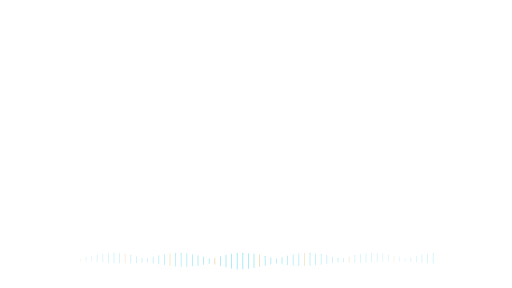
t = 0.00 s
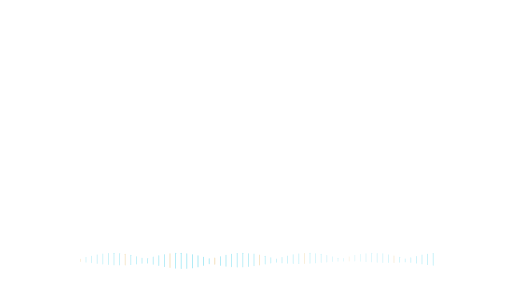
t = 0.63 s
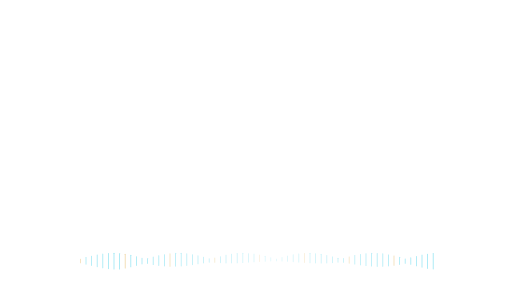
t = 1.88 s
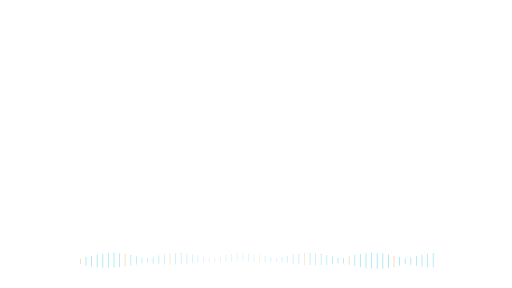
t = 2.50 s
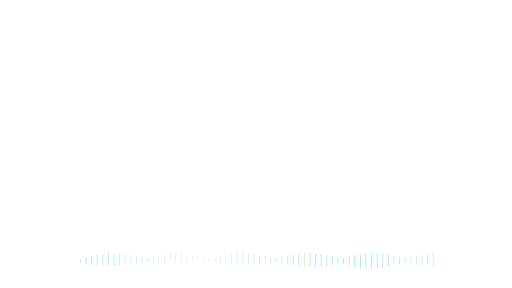
t = 3.13 s
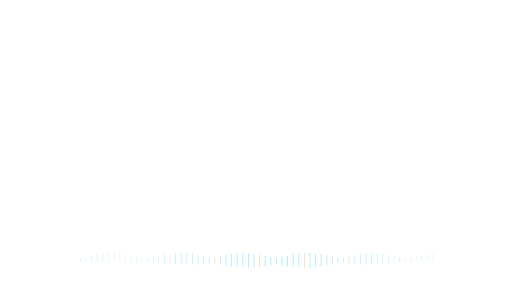
t = 4.38 s

The animated SVG that drew these frames (rendered in a browser with its animation timeline set to each time). Animation: 128 SMIL elements (animate=128); one cycle of 5.00 s, repeats indefinitely.

<svg xmlns="http://www.w3.org/2000/svg" xmlns:xlink="http://www.w3.org/1999/xlink" width="1920" height="1080" viewBox="0 0 1920 1080" role="img" aria-labelledby="title desc"><title id="title">Narration ambience — Center focus</title><desc id="desc">Decorative audio ambience; not an actual audio waveform. Loop duration 5.0 seconds. Animate in a modern browser. To use in PowerPoint/video, render frames or record a timed browser playback; SVG import may be static. Transparent source canvas; export alpha as WebM/ProRes 4444 when needed. Preserve animation duration and 1920x1080 aspect ratio. Original artwork, CC BY 4.0. Attribution: AI Update Sources.</desc><defs><linearGradient id="bg" x1="0" y1="0" x2="1" y2="1"><stop stop-color="#061423"/><stop offset="1" stop-color="#0c273d"/></linearGradient><radialGradient id="soft"><stop stop-color="#53d5ec" stop-opacity=".13"/><stop offset="1" stop-color="#53d5ec" stop-opacity="0"/></radialGradient><radialGradient id="quiet"><stop stop-color="#061423" stop-opacity=".40"/><stop offset=".55" stop-color="#061423" stop-opacity=".25"/><stop offset="1" stop-color="#061423" stop-opacity="0"/></radialGradient><linearGradient id="ribbon"><stop stop-color="#53d5ec"/><stop offset=".6" stop-color="#eaf7ff"/><stop offset="1" stop-color="#e5bb69"/></linearGradient></defs><rect x="300" y="970.0" width="3" height="20.0" rx="1.5" fill="#e5bb69" opacity=".35"><animate attributeName="opacity" values=".18;.6;.18" dur="5.0s" repeatCount="indefinite" begin="0.0s"/><animate attributeName="height" values="10.0;20.0;10.0" dur="5.0s" repeatCount="indefinite" begin="0.0s"/></rect><rect x="321" y="964.1319083928457" width="3" height="31.73618321430857" rx="1.5" fill="#53d5ec" opacity=".35"><animate attributeName="opacity" values=".18;.6;.18" dur="5.0s" repeatCount="indefinite" begin="-0.09s"/><animate attributeName="height" values="15.868091607154286;31.73618321430857;15.868091607154286" dur="5.0s" repeatCount="indefinite" begin="-0.09s"/></rect><rect x="342" y="958.6890081836315" width="3" height="42.621983632736985" rx="1.5" fill="#53d5ec" opacity=".35"><animate attributeName="opacity" values=".18;.6;.18" dur="5.0s" repeatCount="indefinite" begin="-0.18s"/><animate attributeName="height" values="21.310991816368492;42.621983632736985;21.310991816368492" dur="5.0s" repeatCount="indefinite" begin="-0.18s"/></rect><rect x="363" y="954.0656821638569" width="3" height="51.868635672286274" rx="1.5" fill="#53d5ec" opacity=".35"><animate attributeName="opacity" values=".18;.6;.18" dur="5.0s" repeatCount="indefinite" begin="-0.27s"/><animate attributeName="height" values="25.934317836143137;51.868635672286274;25.934317836143137" dur="5.0s" repeatCount="indefinite" begin="-0.27s"/></rect><rect x="384" y="950.5969282485312" width="3" height="58.806143502937694" rx="1.5" fill="#53d5ec" opacity=".35"><animate attributeName="opacity" values=".18;.6;.18" dur="5.0s" repeatCount="indefinite" begin="-0.36s"/><animate attributeName="height" values="29.403071751468847;58.806143502937694;29.403071751468847" dur="5.0s" repeatCount="indefinite" begin="-0.36s"/></rect><rect x="405" y="948.5340861278135" width="3" height="62.931827744373" rx="1.5" fill="#53d5ec" opacity=".35"><animate attributeName="opacity" values=".18;.6;.18" dur="5.0s" repeatCount="indefinite" begin="-0.44999999999999996s"/><animate attributeName="height" values="31.4659138721865;62.931827744373;31.4659138721865" dur="5.0s" repeatCount="indefinite" begin="-0.44999999999999996s"/></rect><rect x="426" y="948.0266256436485" width="3" height="63.946748712703055" rx="1.5" fill="#53d5ec" opacity=".35"><animate attributeName="opacity" values=".18;.6;.18" dur="5.0s" repeatCount="indefinite" begin="-0.54s"/><animate attributeName="height" values="31.973374356351528;63.946748712703055;31.973374356351528" dur="5.0s" repeatCount="indefinite" begin="-0.54s"/></rect><rect x="447" y="949.1113164729782" width="3" height="61.77736705404374" rx="1.5" fill="#53d5ec" opacity=".35"><animate attributeName="opacity" values=".18;.6;.18" dur="5.0s" repeatCount="indefinite" begin="-0.63s"/><animate attributeName="height" values="30.88868352702187;61.77736705404374;30.88868352702187" dur="5.0s" repeatCount="indefinite" begin="-0.63s"/></rect><rect x="468" y="951.709563862869" width="3" height="56.580872274262056" rx="1.5" fill="#e5bb69" opacity=".35"><animate attributeName="opacity" values=".18;.6;.18" dur="5.0s" repeatCount="indefinite" begin="-0.72s"/><animate attributeName="height" values="28.290436137131028;56.580872274262056;28.290436137131028" dur="5.0s" repeatCount="indefinite" begin="-0.72s"/></rect><rect x="489" y="955.6331034654102" width="3" height="48.733793069179654" rx="1.5" fill="#53d5ec" opacity=".35"><animate attributeName="opacity" values=".18;.6;.18" dur="5.0s" repeatCount="indefinite" begin="-0.8099999999999999s"/><animate attributeName="height" values="24.366896534589827;48.733793069179654;24.366896534589827" dur="5.0s" repeatCount="indefinite" begin="-0.8099999999999999s"/></rect><rect x="510" y="960.5976426348558" width="3" height="38.80471473028851" rx="1.5" fill="#53d5ec" opacity=".35"><animate attributeName="opacity" values=".18;.6;.18" dur="5.0s" repeatCount="indefinite" begin="-0.8999999999999999s"/><animate attributeName="height" values="19.402357365144255;38.80471473028851;19.402357365144255" dur="5.0s" repeatCount="indefinite" begin="-0.8999999999999999s"/></rect><rect x="531" y="966.2434597630748" width="3" height="27.513080473850394" rx="1.5" fill="#53d5ec" opacity=".35"><animate attributeName="opacity" values=".18;.6;.18" dur="5.0s" repeatCount="indefinite" begin="-0.99s"/><animate attributeName="height" values="13.756540236925197;27.513080473850394;13.756540236925197" dur="5.0s" repeatCount="indefinite" begin="-0.99s"/></rect><rect x="552" y="967.8385309376076" width="3" height="24.322938124784784" rx="1.5" fill="#53d5ec" opacity=".35"><animate attributeName="opacity" values=".18;.6;.18" dur="5.0s" repeatCount="indefinite" begin="-1.08s"/><animate attributeName="height" values="12.161469062392392;24.322938124784784;12.161469062392392" dur="5.0s" repeatCount="indefinite" begin="-1.08s"/></rect><rect x="573" y="962.0771378116167" width="3" height="35.84572437676662" rx="1.5" fill="#53d5ec" opacity=".35"><animate attributeName="opacity" values=".18;.6;.18" dur="5.0s" repeatCount="indefinite" begin="-1.17s"/><animate attributeName="height" values="17.92286218838331;35.84572437676662;17.92286218838331" dur="5.0s" repeatCount="indefinite" begin="-1.17s"/></rect><rect x="594" y="956.8898210762292" width="3" height="46.22035784754163" rx="1.5" fill="#53d5ec" opacity=".35"><animate attributeName="opacity" values=".18;.6;.18" dur="5.0s" repeatCount="indefinite" begin="-1.26s"/><animate attributeName="height" values="23.110178923770814;46.22035784754163;23.110178923770814" dur="5.0s" repeatCount="indefinite" begin="-1.26s"/></rect><rect x="615" y="952.6524444026237" width="3" height="54.695111194752606" rx="1.5" fill="#53d5ec" opacity=".35"><animate attributeName="opacity" values=".18;.6;.18" dur="5.0s" repeatCount="indefinite" begin="-1.3499999999999999s"/><animate attributeName="height" values="27.347555597376303;54.695111194752606;27.347555597376303" dur="5.0s" repeatCount="indefinite" begin="-1.3499999999999999s"/></rect><rect x="636" y="949.6720405080898" width="3" height="60.65591898382027" rx="1.5" fill="#e5bb69" opacity=".35"><animate attributeName="opacity" values=".18;.6;.18" dur="5.0s" repeatCount="indefinite" begin="-1.44s"/><animate attributeName="height" values="30.327959491910136;60.65591898382027;30.327959491910136" dur="5.0s" repeatCount="indefinite" begin="-1.44s"/></rect><rect x="657" y="948.1645641157609" width="3" height="63.67087176847838" rx="1.5" fill="#53d5ec" opacity=".35"><animate attributeName="opacity" values=".18;.6;.18" dur="5.0s" repeatCount="indefinite" begin="-1.53s"/><animate attributeName="height" values="31.83543588423919;63.67087176847838;31.83543588423919" dur="5.0s" repeatCount="indefinite" begin="-1.53s"/></rect><rect x="678" y="948.2392442625238" width="3" height="63.52151147495227" rx="1.5" fill="#53d5ec" opacity=".35"><animate attributeName="opacity" values=".18;.6;.18" dur="5.0s" repeatCount="indefinite" begin="-1.6199999999999999s"/><animate attributeName="height" values="31.760755737476135;63.52151147495227;31.760755737476135" dur="5.0s" repeatCount="indefinite" begin="-1.6199999999999999s"/></rect><rect x="699" y="949.8906697588261" width="3" height="60.21866048234789" rx="1.5" fill="#53d5ec" opacity=".35"><animate attributeName="opacity" values=".18;.6;.18" dur="5.0s" repeatCount="indefinite" begin="-1.71s"/><animate attributeName="height" values="30.109330241173947;60.21866048234789;30.109330241173947" dur="5.0s" repeatCount="indefinite" begin="-1.71s"/></rect><rect x="720" y="952.9991812737683" width="3" height="54.001637452463434" rx="1.5" fill="#53d5ec" opacity=".35"><animate attributeName="opacity" values=".18;.6;.18" dur="5.0s" repeatCount="indefinite" begin="-1.7999999999999998s"/><animate attributeName="height" values="27.000818726231717;54.001637452463434;27.000818726231717" dur="5.0s" repeatCount="indefinite" begin="-1.7999999999999998s"/></rect><rect x="741" y="957.3395416357052" width="3" height="45.32091672858955" rx="1.5" fill="#53d5ec" opacity=".35"><animate attributeName="opacity" values=".18;.6;.18" dur="5.0s" repeatCount="indefinite" begin="-1.89s"/><animate attributeName="height" values="22.660458364294776;45.32091672858955;22.660458364294776" dur="5.0s" repeatCount="indefinite" begin="-1.89s"/></rect><rect x="762" y="962.5972561139129" width="3" height="34.80548777217419" rx="1.5" fill="#53d5ec" opacity=".35"><animate attributeName="opacity" values=".18;.6;.18" dur="5.0s" repeatCount="indefinite" begin="-1.98s"/><animate attributeName="height" values="17.402743886087094;34.80548777217419;17.402743886087094" dur="5.0s" repeatCount="indefinite" begin="-1.98s"/></rect><rect x="783" y="968.3913601429722" width="3" height="23.217279714055536" rx="1.5" fill="#53d5ec" opacity=".35"><animate attributeName="opacity" values=".18;.6;.18" dur="5.0s" repeatCount="indefinite" begin="-2.07s"/><animate attributeName="height" values="11.608639857027768;23.217279714055536;11.608639857027768" dur="5.0s" repeatCount="indefinite" begin="-2.07s"/></rect><rect x="804" y="965.697976667788" width="3" height="28.604046664423947" rx="1.5" fill="#e5bb69" opacity=".35"><animate attributeName="opacity" values=".18;.6;.18" dur="5.0s" repeatCount="indefinite" begin="-2.16s"/><animate attributeName="height" values="14.302023332211974;28.604046664423947;14.302023332211974" dur="5.0s" repeatCount="indefinite" begin="-2.16s"/></rect><rect x="825" y="960.0990303768264" width="3" height="39.801939246347175" rx="1.5" fill="#53d5ec" opacity=".35"><animate attributeName="opacity" values=".18;.6;.18" dur="5.0s" repeatCount="indefinite" begin="-2.25s"/><animate attributeName="height" values="19.900969623173587;39.801939246347175;19.900969623173587" dur="5.0s" repeatCount="indefinite" begin="-2.25s"/></rect><rect x="846" y="955.217490594977" width="3" height="49.565018810045935" rx="1.5" fill="#53d5ec" opacity=".35"><animate attributeName="opacity" values=".18;.6;.18" dur="5.0s" repeatCount="indefinite" begin="-2.34s"/><animate attributeName="height" values="24.782509405022967;49.565018810045935;24.782509405022967" dur="5.0s" repeatCount="indefinite" begin="-2.34s"/></rect><rect x="867" y="951.4070649435412" width="3" height="57.185870112917584" rx="1.5" fill="#53d5ec" opacity=".35"><animate attributeName="opacity" values=".18;.6;.18" dur="5.0s" repeatCount="indefinite" begin="-2.4299999999999997s"/><animate attributeName="height" values="28.592935056458792;57.185870112917584;28.592935056458792" dur="5.0s" repeatCount="indefinite" begin="-2.4299999999999997s"/></rect><rect x="888" y="948.9438500341508" width="3" height="62.11229993169836" rx="1.5" fill="#53d5ec" opacity=".35"><animate attributeName="opacity" values=".18;.6;.18" dur="5.0s" repeatCount="indefinite" begin="-2.52s"/><animate attributeName="height" values="31.05614996584918;62.11229993169836;31.05614996584918" dur="5.0s" repeatCount="indefinite" begin="-2.52s"/></rect><rect x="909" y="948.0063260032566" width="3" height="63.98734799348674" rx="1.5" fill="#53d5ec" opacity=".35"><animate attributeName="opacity" values=".18;.6;.18" dur="5.0s" repeatCount="indefinite" begin="-2.61s"/><animate attributeName="height" values="31.99367399674337;63.98734799348674;31.99367399674337" dur="5.0s" repeatCount="indefinite" begin="-2.61s"/></rect><rect x="930" y="948.6624241614081" width="3" height="62.67515167718378" rx="1.5" fill="#53d5ec" opacity=".35"><animate attributeName="opacity" values=".18;.6;.18" dur="5.0s" repeatCount="indefinite" begin="-2.6999999999999997s"/><animate attributeName="height" values="31.33757583859189;62.67515167718378;31.33757583859189" dur="5.0s" repeatCount="indefinite" begin="-2.6999999999999997s"/></rect><rect x="951" y="950.8646048122736" width="3" height="58.270790375452755" rx="1.5" fill="#53d5ec" opacity=".35"><animate attributeName="opacity" values=".18;.6;.18" dur="5.0s" repeatCount="indefinite" begin="-2.79s"/><animate attributeName="height" values="29.135395187726377;58.270790375452755;29.135395187726377" dur="5.0s" repeatCount="indefinite" begin="-2.79s"/></rect><rect x="972" y="954.4533018938107" width="3" height="51.09339621237863" rx="1.5" fill="#e5bb69" opacity=".35"><animate attributeName="opacity" values=".18;.6;.18" dur="5.0s" repeatCount="indefinite" begin="-2.88s"/><animate attributeName="height" values="25.546698106189314;51.09339621237863;25.546698106189314" dur="5.0s" repeatCount="indefinite" begin="-2.88s"/></rect><rect x="993" y="959.1684848490625" width="3" height="41.663030301875125" rx="1.5" fill="#53d5ec" opacity=".35"><animate attributeName="opacity" values=".18;.6;.18" dur="5.0s" repeatCount="indefinite" begin="-2.9699999999999998s"/><animate attributeName="height" values="20.831515150937562;41.663030301875125;20.831515150937562" dur="5.0s" repeatCount="indefinite" begin="-2.9699999999999998s"/></rect><rect x="1014" y="964.6684999741497" width="3" height="30.663000051700646" rx="1.5" fill="#53d5ec" opacity=".35"><animate attributeName="opacity" values=".18;.6;.18" dur="5.0s" repeatCount="indefinite" begin="-3.06s"/><animate attributeName="height" values="15.331500025850323;30.663000051700646;15.331500025850323" dur="5.0s" repeatCount="indefinite" begin="-3.06s"/></rect><rect x="1035" y="969.4451739668394" width="3" height="21.10965206632106" rx="1.5" fill="#53d5ec" opacity=".35"><animate attributeName="opacity" values=".18;.6;.18" dur="5.0s" repeatCount="indefinite" begin="-3.15s"/><animate attributeName="height" values="10.55482603316053;21.10965206632106;10.55482603316053" dur="5.0s" repeatCount="indefinite" begin="-3.15s"/></rect><rect x="1056" y="963.5990496075372" width="3" height="32.80190078492559" rx="1.5" fill="#53d5ec" opacity=".35"><animate attributeName="opacity" values=".18;.6;.18" dur="5.0s" repeatCount="indefinite" begin="-3.2399999999999998s"/><animate attributeName="height" values="16.400950392462796;32.80190078492559;16.400950392462796" dur="5.0s" repeatCount="indefinite" begin="-3.2399999999999998s"/></rect><rect x="1077" y="958.2167266384856" width="3" height="43.56654672302882" rx="1.5" fill="#53d5ec" opacity=".35"><animate attributeName="opacity" values=".18;.6;.18" dur="5.0s" repeatCount="indefinite" begin="-3.33s"/><animate attributeName="height" values="21.78327336151441;43.56654672302882;21.78327336151441" dur="5.0s" repeatCount="indefinite" begin="-3.33s"/></rect><rect x="1098" y="953.6881985329607" width="3" height="52.62360293407871" rx="1.5" fill="#53d5ec" opacity=".35"><animate attributeName="opacity" values=".18;.6;.18" dur="5.0s" repeatCount="indefinite" begin="-3.42s"/><animate attributeName="height" values="26.311801467039356;52.62360293407871;26.311801467039356" dur="5.0s" repeatCount="indefinite" begin="-3.42s"/></rect><rect x="1119" y="950.3415943190525" width="3" height="59.31681136189499" rx="1.5" fill="#53d5ec" opacity=".35"><animate attributeName="opacity" values=".18;.6;.18" dur="5.0s" repeatCount="indefinite" begin="-3.51s"/><animate attributeName="height" values="29.658405680947496;59.31681136189499;29.658405680947496" dur="5.0s" repeatCount="indefinite" begin="-3.51s"/></rect><rect x="1140" y="948.4194029385371" width="3" height="63.16119412292563" rx="1.5" fill="#e5bb69" opacity=".35"><animate attributeName="opacity" values=".18;.6;.18" dur="5.0s" repeatCount="indefinite" begin="-3.5999999999999996s"/><animate attributeName="height" values="31.580597061462814;63.16119412292563;31.580597061462814" dur="5.0s" repeatCount="indefinite" begin="-3.5999999999999996s"/></rect><rect x="1161" y="948.0609029328732" width="3" height="63.8781941342535" rx="1.5" fill="#53d5ec" opacity=".35"><animate attributeName="opacity" values=".18;.6;.18" dur="5.0s" repeatCount="indefinite" begin="-3.69s"/><animate attributeName="height" values="31.93909706712675;63.8781941342535;31.93909706712675" dur="5.0s" repeatCount="indefinite" begin="-3.69s"/></rect><rect x="1182" y="949.2920705697768" width="3" height="61.41585886044648" rx="1.5" fill="#53d5ec" opacity=".35"><animate attributeName="opacity" values=".18;.6;.18" dur="5.0s" repeatCount="indefinite" begin="-3.78s"/><animate attributeName="height" values="30.70792943022324;61.41585886044648;30.70792943022324" dur="5.0s" repeatCount="indefinite" begin="-3.78s"/></rect><rect x="1203" y="952.023697649431" width="3" height="55.95260470113789" rx="1.5" fill="#53d5ec" opacity=".35"><animate attributeName="opacity" values=".18;.6;.18" dur="5.0s" repeatCount="indefinite" begin="-3.8699999999999997s"/><animate attributeName="height" values="27.976302350568947;55.95260470113789;27.976302350568947" dur="5.0s" repeatCount="indefinite" begin="-3.8699999999999997s"/></rect><rect x="1224" y="956.057855370719" width="3" height="47.88428925856195" rx="1.5" fill="#53d5ec" opacity=".35"><animate attributeName="opacity" values=".18;.6;.18" dur="5.0s" repeatCount="indefinite" begin="-3.96s"/><animate attributeName="height" values="23.942144629280975;47.88428925856195;23.942144629280975" dur="5.0s" repeatCount="indefinite" begin="-3.96s"/></rect><rect x="1245" y="961.1022358973189" width="3" height="37.79552820536216" rx="1.5" fill="#53d5ec" opacity=".35"><animate attributeName="opacity" values=".18;.6;.18" dur="5.0s" repeatCount="indefinite" begin="-4.05s"/><animate attributeName="height" values="18.89776410268108;37.79552820536216;18.89776410268108" dur="5.0s" repeatCount="indefinite" begin="-4.05s"/></rect><rect x="1266" y="966.7913324594946" width="3" height="26.417335081010734" rx="1.5" fill="#53d5ec" opacity=".35"><animate attributeName="opacity" values=".18;.6;.18" dur="5.0s" repeatCount="indefinite" begin="-4.14s"/><animate attributeName="height" values="13.208667540505367;26.417335081010734;13.208667540505367" dur="5.0s" repeatCount="indefinite" begin="-4.14s"/></rect><rect x="1287" y="967.287076680625" width="3" height="25.425846638750116" rx="1.5" fill="#53d5ec" opacity=".35"><animate attributeName="opacity" values=".18;.6;.18" dur="5.0s" repeatCount="indefinite" begin="-4.2299999999999995s"/><animate attributeName="height" values="12.712923319375058;25.425846638750116;12.712923319375058" dur="5.0s" repeatCount="indefinite" begin="-4.2299999999999995s"/></rect><rect x="1308" y="961.5620593809226" width="3" height="36.87588123815484" rx="1.5" fill="#e5bb69" opacity=".35"><animate attributeName="opacity" values=".18;.6;.18" dur="5.0s" repeatCount="indefinite" begin="-4.32s"/><animate attributeName="height" values="18.43794061907742;36.87588123815484;18.43794061907742" dur="5.0s" repeatCount="indefinite" begin="-4.32s"/></rect><rect x="1329" y="956.4484401315143" width="3" height="47.10311973697149" rx="1.5" fill="#53d5ec" opacity=".35"><animate attributeName="opacity" values=".18;.6;.18" dur="5.0s" repeatCount="indefinite" begin="-4.41s"/><animate attributeName="height" values="23.551559868485747;47.10311973697149;23.551559868485747" dur="5.0s" repeatCount="indefinite" begin="-4.41s"/></rect><rect x="1350" y="952.3167426158643" width="3" height="55.36651476827132" rx="1.5" fill="#53d5ec" opacity=".35"><animate attributeName="opacity" values=".18;.6;.18" dur="5.0s" repeatCount="indefinite" begin="-4.5s"/><animate attributeName="height" values="27.68325738413566;55.36651476827132;27.68325738413566" dur="5.0s" repeatCount="indefinite" begin="-4.5s"/></rect><rect x="1371" y="949.4663422289314" width="3" height="61.06731554213725" rx="1.5" fill="#53d5ec" opacity=".35"><animate attributeName="opacity" values=".18;.6;.18" dur="5.0s" repeatCount="indefinite" begin="-4.59s"/><animate attributeName="height" values="30.533657771068626;61.06731554213725;30.533657771068626" dur="5.0s" repeatCount="indefinite" begin="-4.59s"/></rect><rect x="1392" y="948.1037738727492" width="3" height="63.79245225450161" rx="1.5" fill="#53d5ec" opacity=".35"><animate attributeName="opacity" values=".18;.6;.18" dur="5.0s" repeatCount="indefinite" begin="-4.68s"/><animate attributeName="height" values="31.896226127250806;63.79245225450161;31.896226127250806" dur="5.0s" repeatCount="indefinite" begin="-4.68s"/></rect><rect x="1413" y="948.3277668076871" width="3" height="63.344466384625726" rx="1.5" fill="#53d5ec" opacity=".35"><animate attributeName="opacity" values=".18;.6;.18" dur="5.0s" repeatCount="indefinite" begin="-4.77s"/><animate attributeName="height" values="31.672233192312863;63.344466384625726;31.672233192312863" dur="5.0s" repeatCount="indefinite" begin="-4.77s"/></rect><rect x="1434" y="950.1220909072389" width="3" height="59.75581818552225" rx="1.5" fill="#53d5ec" opacity=".35"><animate attributeName="opacity" values=".18;.6;.18" dur="5.0s" repeatCount="indefinite" begin="-4.859999999999999s"/><animate attributeName="height" values="29.877909092761126;59.75581818552225;29.877909092761126" dur="5.0s" repeatCount="indefinite" begin="-4.859999999999999s"/></rect><rect x="1455" y="953.3567326638927" width="3" height="53.2865346722146" rx="1.5" fill="#53d5ec" opacity=".35"><animate attributeName="opacity" values=".18;.6;.18" dur="5.0s" repeatCount="indefinite" begin="-4.95s"/><animate attributeName="height" values="26.6432673361073;53.2865346722146;26.6432673361073" dur="5.0s" repeatCount="indefinite" begin="-4.95s"/></rect><rect x="1476" y="957.7973157348066" width="3" height="44.40536853038687" rx="1.5" fill="#e5bb69" opacity=".35"><animate attributeName="opacity" values=".18;.6;.18" dur="5.0s" repeatCount="indefinite" begin="-5.04s"/><animate attributeName="height" values="22.202684265193437;44.40536853038687;22.202684265193437" dur="5.0s" repeatCount="indefinite" begin="-5.04s"/></rect><rect x="1497" y="963.1220834314364" width="3" height="33.75583313712711" rx="1.5" fill="#53d5ec" opacity=".35"><animate attributeName="opacity" values=".18;.6;.18" dur="5.0s" repeatCount="indefinite" begin="-5.13s"/><animate attributeName="height" values="16.877916568563556;33.75583313712711;16.877916568563556" dur="5.0s" repeatCount="indefinite" begin="-5.13s"/></rect><rect x="1518" y="968.9452126323648" width="3" height="22.109574735270364" rx="1.5" fill="#53d5ec" opacity=".35"><animate attributeName="opacity" values=".18;.6;.18" dur="5.0s" repeatCount="indefinite" begin="-5.22s"/><animate attributeName="height" values="11.054787367635182;22.109574735270364;11.054787367635182" dur="5.0s" repeatCount="indefinite" begin="-5.22s"/></rect><rect x="1539" y="965.1552301649988" width="3" height="29.689539670002482" rx="1.5" fill="#53d5ec" opacity=".35"><animate attributeName="opacity" values=".18;.6;.18" dur="5.0s" repeatCount="indefinite" begin="-5.31s"/><animate attributeName="height" values="14.844769835001241;29.689539670002482;14.844769835001241" dur="5.0s" repeatCount="indefinite" begin="-5.31s"/></rect><rect x="1560" y="959.6067162992337" width="3" height="40.78656740153265" rx="1.5" fill="#53d5ec" opacity=".35"><animate attributeName="opacity" values=".18;.6;.18" dur="5.0s" repeatCount="indefinite" begin="-5.3999999999999995s"/><animate attributeName="height" values="20.393283700766325;40.78656740153265;20.393283700766325" dur="5.0s" repeatCount="indefinite" begin="-5.3999999999999995s"/></rect><rect x="1581" y="954.8112811380562" width="3" height="50.37743772388769" rx="1.5" fill="#53d5ec" opacity=".35"><animate attributeName="opacity" values=".18;.6;.18" dur="5.0s" repeatCount="indefinite" begin="-5.49s"/><animate attributeName="height" values="25.188718861943844;50.37743772388769;25.188718861943844" dur="5.0s" repeatCount="indefinite" begin="-5.49s"/></rect><rect x="1602" y="951.116393316316" width="3" height="57.767213367367866" rx="1.5" fill="#53d5ec" opacity=".35"><animate attributeName="opacity" values=".18;.6;.18" dur="5.0s" repeatCount="indefinite" begin="-5.58s"/><animate attributeName="height" values="28.883606683683933;57.767213367367866;28.883606683683933" dur="5.0s" repeatCount="indefinite" begin="-5.58s"/></rect><rect x="1623" y="948.7897777816339" width="3" height="62.42044443673226" rx="1.5" fill="#53d5ec" opacity=".35"><animate attributeName="opacity" values=".18;.6;.18" dur="5.0s" repeatCount="indefinite" begin="-5.67s"/><animate attributeName="height" values="31.21022221836613;62.42044443673226;31.21022221836613" dur="5.0s" repeatCount="indefinite" begin="-5.67s"/></rect></svg>
